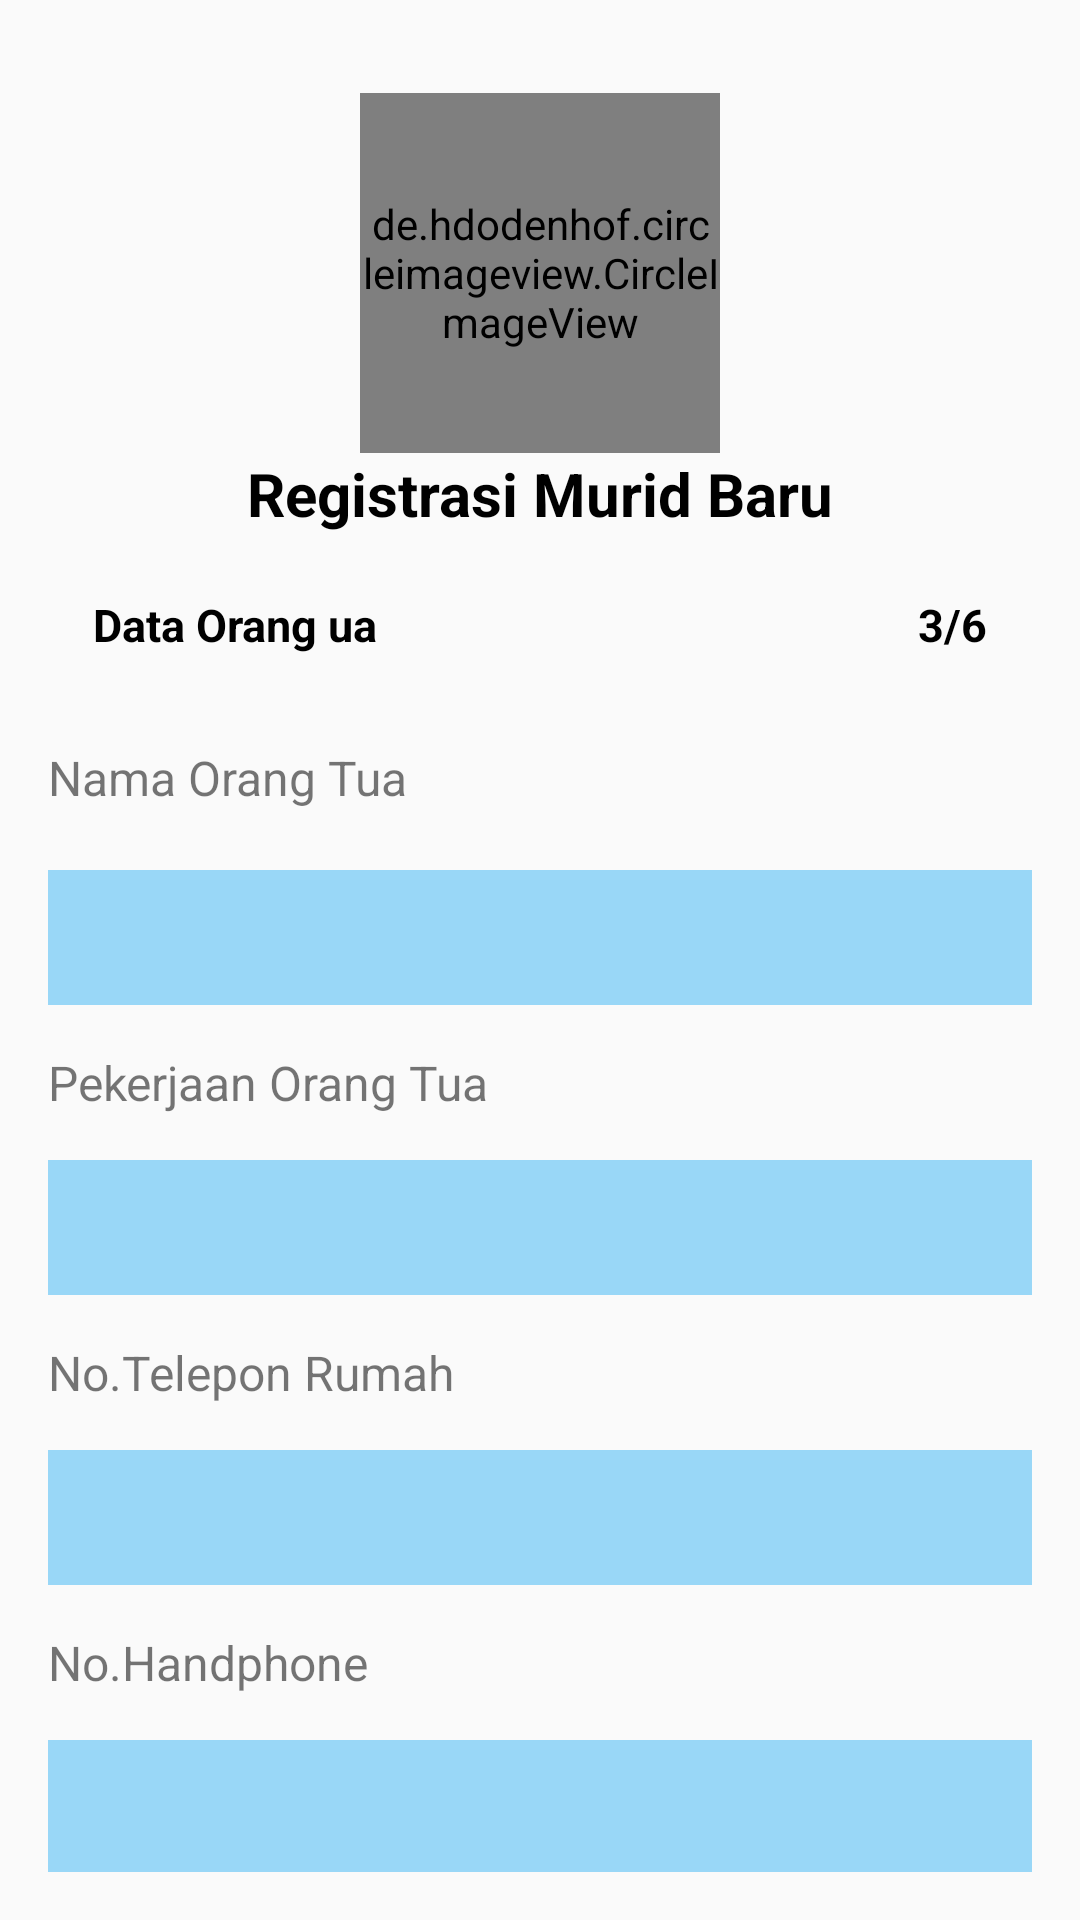

Reconstruct the res/layout file that produces this screen, plus the resources it refers to.
<!-- AndroidManifest.xml: activity theme AppTheme.FullScreen -->
<!-- res/layout/activity_tiga.xml -->
<?xml version="1.0" encoding="utf-8"?>
<LinearLayout xmlns:android="http://schemas.android.com/apk/res/android"
  xmlns:tools="http://schemas.android.com/tools"
  android:layout_width="match_parent"
  android:layout_height="match_parent"
  android:orientation="vertical"
  android:padding="16dp"
  tools:context="id.kardihaekal.ppdb.ui.formdaftar.SatuActivity">


  <RelativeLayout
    android:layout_width="match_parent"
    android:layout_height="wrap_content"
    android:layout_margin="15dp">

    <de.hdodenhof.circleimageview.CircleImageView
      android:id="@+id/circleImageFragment"
      android:layout_width="120dp"
      android:layout_height="120dp"
      android:layout_alignParentTop="true"
      android:layout_centerHorizontal="true"
      android:src="@drawable/ic_ppdb"
      android:layout_gravity="center_horizontal"/>


    <TextView
      android:id="@+id/tvJudul"
      android:layout_width="match_parent"
      android:layout_height="wrap_content"
      android:layout_below="@+id/circleImageFragment"
      android:gravity="center_horizontal"
      android:text="@string/judul_fragment"
      android:textColor="@android:color/black"
      android:textSize="@dimen/text_judul"
      android:textStyle="bold"/>

    <RelativeLayout
      android:layout_width="match_parent"
      android:layout_height="wrap_content"
      android:layout_below="@id/tvJudul"
      android:layout_marginTop="20dp">
      <TextView
        android:layout_width="match_parent"
        android:layout_height="wrap_content"
        android:text="Data Orang ua"
        android:textSize="@dimen/text_judul_fragment"
        android:textStyle="bold"
        android:textColor="@android:color/black"
        />

      <TextView
        android:textStyle="bold"
        android:layout_width="match_parent"
        android:layout_height="wrap_content"
        android:layout_marginLeft="@dimen/margin_left_page"
        android:text="@string/page_tiga"
        android:textColor="@android:color/black"
        android:textSize="@dimen/text_judul_fragment" />
    </RelativeLayout>

  </RelativeLayout>

  <ScrollView
    android:layout_width="match_parent"
    android:layout_height="wrap_content"
    android:scrollbars="none">

    <LinearLayout
    android:layout_width="match_parent"
    android:layout_height="wrap_content"
    android:orientation="vertical">

      <TextView
        android:layout_width="match_parent"
        android:layout_height="wrap_content"
        android:text="Nama Orang Tua"
        android:textSize="16sp"
        android:layout_marginTop="@dimen/margin_top_edtText"/>


      <EditText
        android:id="@+id/input_nama_orang_tua"
        android:layout_width="match_parent"
        android:layout_height="@dimen/edtText_height"
        android:inputType="textPersonName"
        android:textSize="16sp"
        android:background="@color/edtColor"
        android:layout_marginTop="@dimen/margin_top_first_input"/>

      <TextView
        android:layout_width="match_parent"
        android:layout_height="wrap_content"
        android:text="Pekerjaan Orang Tua"
        android:textSize="16sp"
        android:layout_marginTop="@dimen/margin_top_edtText"/>


      <EditText
        android:id="@+id/input_pekerjaan_orang_tua"
        android:layout_width="match_parent"
        android:layout_height="@dimen/edtText_height"
        android:layout_marginTop="@dimen/margin_top_edtText"
        android:inputType="textPersonName"
        android:textSize="16sp"
        android:background="@color/edtColor"/>

      <TextView
        android:layout_width="match_parent"
        android:layout_height="wrap_content"
        android:text="No.Telepon Rumah"
        android:textSize="16sp"
        android:layout_marginTop="@dimen/margin_top_edtText"/>

      <EditText
        android:id="@+id/input_telepon_rumah"
        android:layout_width="match_parent"
        android:layout_height="@dimen/edtText_height"
        android:layout_marginTop="@dimen/margin_top_edtText"
        android:inputType="number"
        android:textSize="16sp"
        android:background="@color/edtColor"/>

      <TextView
        android:layout_width="match_parent"
        android:layout_height="wrap_content"
        android:text="No.Handphone"
        android:textSize="16sp"
        android:layout_marginTop="@dimen/margin_top_edtText"/>

      <EditText
        android:id="@+id/input_handphone"
        android:layout_width="match_parent"
        android:layout_height="@dimen/edtText_height"
        android:layout_marginTop="@dimen/margin_top_edtText"
        android:inputType="number"
        android:textSize="16sp"
        android:background="@color/edtColor"/>

      <TextView
        android:layout_width="match_parent"
        android:layout_height="wrap_content"
        android:text="Email"
        android:textSize="16sp"
        android:layout_marginTop="@dimen/margin_top_edtText"/>

      <EditText
        android:id="@+id/input_email"
        android:layout_width="match_parent"
        android:layout_height="@dimen/edtText_height"
        android:layout_marginTop="@dimen/margin_top_edtText"
        android:inputType="textEmailAddress"
        android:textSize="16sp"
        android:background="@color/edtColor"/>

      <Button
        android:id="@+id/button_save3"
        android:layout_width="match_parent"
        android:layout_height="wrap_content"
        android:text="selanjutnya"
        android:textAllCaps="true"
        android:textColor="@android:color/white"
        android:textSize="16sp"
        android:layout_marginTop="50dp"
        android:background="@color/colorBlue"/>

    </LinearLayout>
  </ScrollView>
</LinearLayout>
<!-- resources referenced by this layout -->
<resources>
  <color name="colorBlue">#2FB4FF</color>
  <color name="edtColor">#99D7F7</color>
  <dimen name="edtText_height">45dp</dimen>
  <dimen name="margin_left_page">275dp</dimen>
  <dimen name="margin_top_edtText">15dp</dimen>
  <dimen name="margin_top_first_input">20dp</dimen>
  <dimen name="text_judul">20dp</dimen>
  <dimen name="text_judul_fragment">15dp</dimen>
  <!-- drawable ic_ppdb: png bitmap (drawable, 12556 bytes) -->
  <string name="judul_fragment">Registrasi Murid Baru</string>
  <string name="page_tiga">3/6</string>
  <style name="AppTheme.FullScreen">
          <item name="windowActionBar">false</item>
          <item name="windowNoTitle">true</item>
          <item name="android:windowFullscreen">true</item>
          <item name="android:windowContentOverlay">@null</item>
      </style>
</resources>
